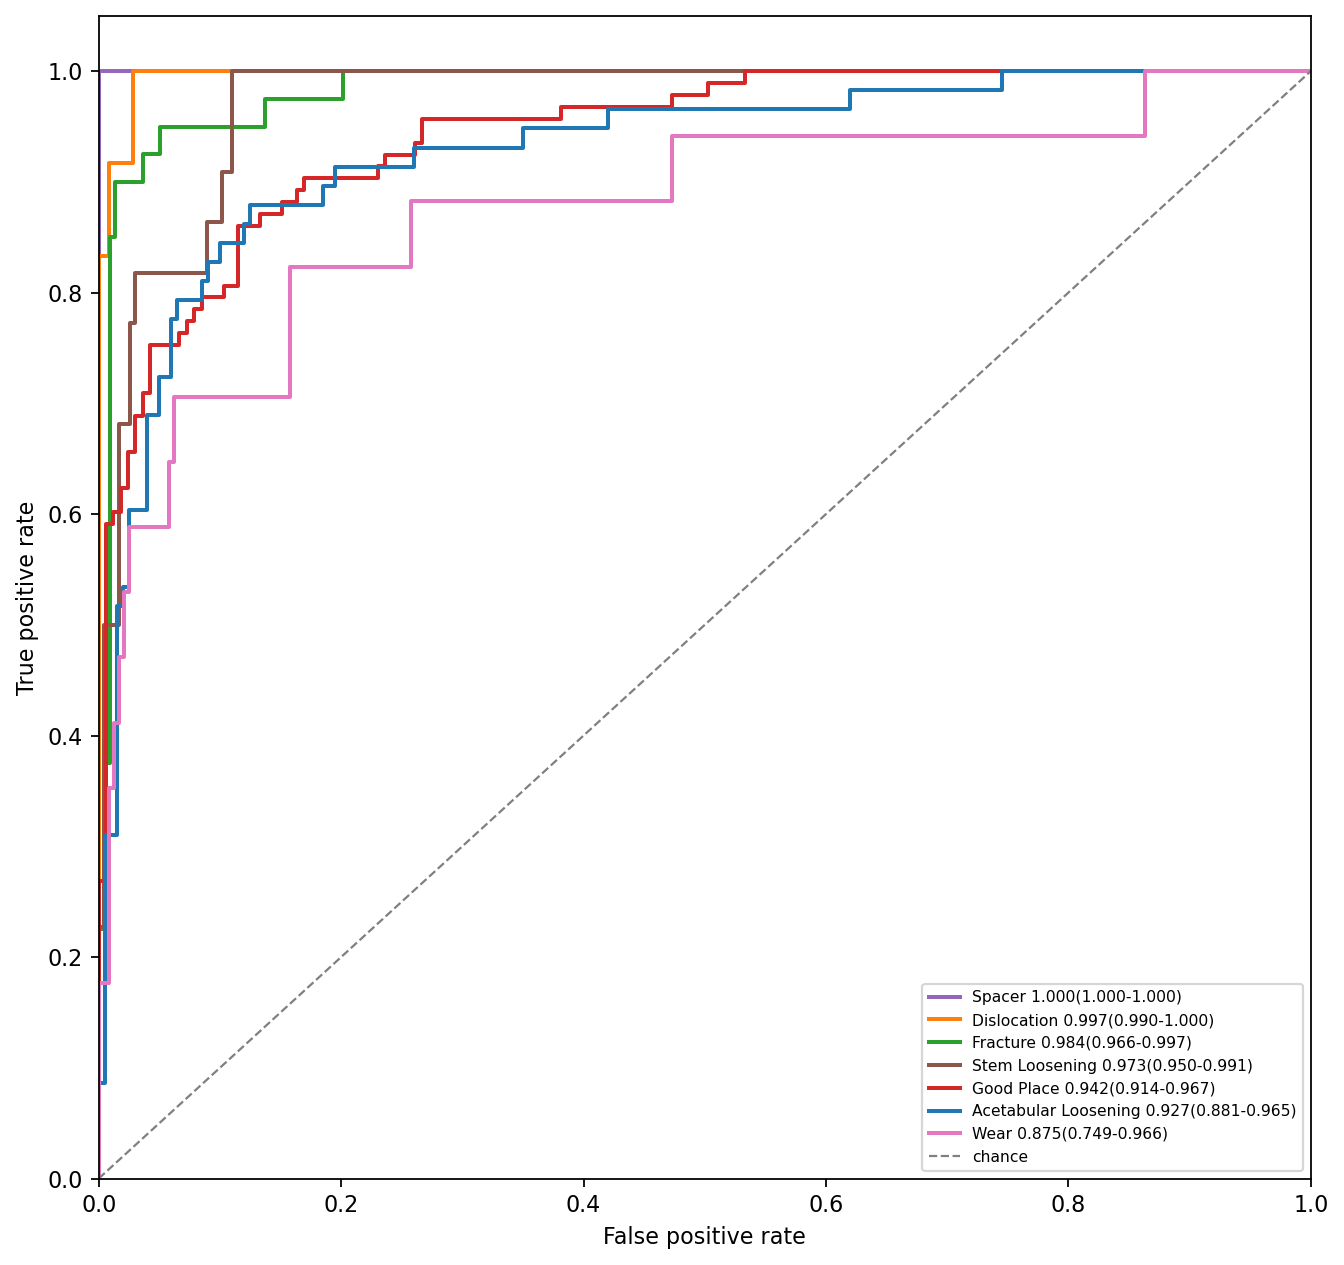

The data file committed next to this chart (first rows):
CLASS, AUC
Spacer, 1.000(1.000-1.000)
Dislocation, 0.997(0.990-1.000)
Fracture, 0.984(0.966-0.997)
Stem Loosening, 0.973(0.950-0.991)
Good Place, 0.942(0.914-0.967)
Acetabular Loosening, 0.927(0.881-0.965)
Wear, 0.875(0.749-0.966)
